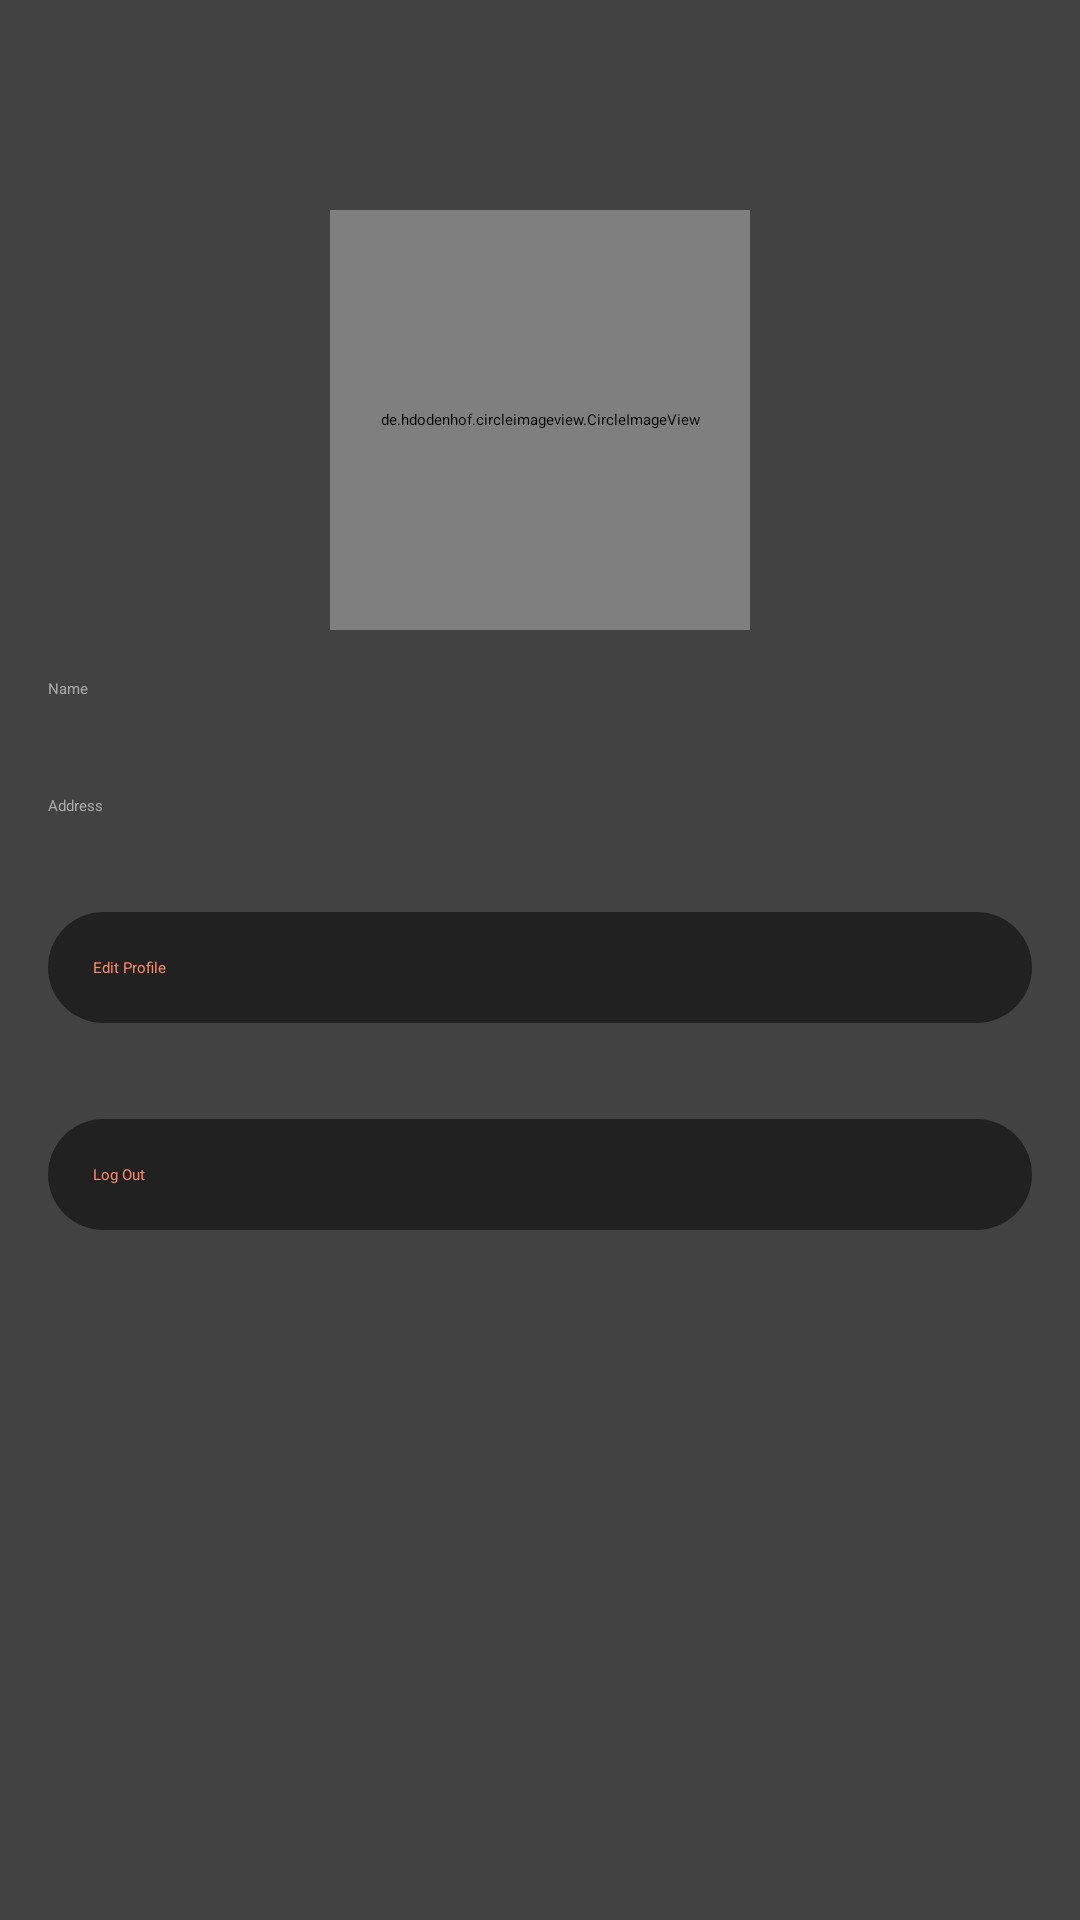

Reconstruct the res/layout file that produces this screen, plus the resources it refers to.
<!-- AndroidManifest.xml: application theme AppTheme.NoActionBar -->
<!-- res/layout/activity_edit_profile.xml -->
<?xml version="1.0" encoding="utf-8"?>
<RelativeLayout xmlns:android="http://schemas.android.com/apk/res/android"
    xmlns:app="http://schemas.android.com/apk/res-auto"
    xmlns:tools="http://schemas.android.com/tools"
    android:layout_width="match_parent"
    android:layout_height="match_parent"
    tools:context=".activities.EditProfileActivity"
    android:background="@color/colorPrimary">

    <de.hdodenhof.circleimageview.CircleImageView
        android:layout_width="140dp"
        android:layout_height="140dp"
        android:src="@drawable/profile"
        android:layout_centerHorizontal="true"
        android:layout_marginTop="70dp"
        android:id="@+id/ci_img_profile" />

    <EditText
        android:layout_width="match_parent"
        android:layout_height="wrap_content"
        android:layout_below="@id/ci_img_profile"
        android:layout_marginTop="@dimen/margin_all"
        android:layout_margin="@dimen/margin_all"
        android:hint="@string/name_edit_profile"
        android:textColorHint="@android:color/darker_gray"
        android:textColor="@color/gradEnd"
        android:id="@+id/name_edit_profile" />

    <EditText
        android:layout_width="match_parent"
        android:layout_height="wrap_content"
        android:layout_below="@id/name_edit_profile"
        android:layout_marginTop="@dimen/margin_all"
        android:layout_margin="@dimen/margin_all"
        android:hint="@string/address_edit_profile"
        android:textColor="@color/gradEnd"
        android:textColorHint="@android:color/darker_gray"
        android:id="@+id/address_edit_profile" />

    <Button
        android:id="@+id/btn_edit_profile"
        android:layout_width="match_parent"
        android:layout_height="wrap_content"
        android:layout_below="@id/address_edit_profile"
        android:background="@drawable/bg_btn"
        android:text="@string/edit_profile_user"
        android:textColor="@color/colorAccent"
        android:layout_margin="@dimen/margin_all" />

    <Button
        android:id="@+id/btn_logout_edit_profile"
        android:layout_width="match_parent"
        android:layout_height="wrap_content"
        android:layout_below="@id/btn_edit_profile"
        android:background="@drawable/bg_btn"
        android:text="@string/edit_profile_logout"
        android:textColor="@color/colorAccent"
        android:layout_margin="@dimen/margin_all" />


</RelativeLayout>
<!-- resources referenced by this layout -->
<resources>
  <color name="colorAccent">#FF8A65</color>
  <color name="colorPrimary">#424242</color>
  <color name="gradEnd">#FDA285</color>
  <dimen name="margin_all">16dp</dimen>
  <!-- drawable bg_btn (drawable) -->
  <?xml version="1.0" encoding="utf-8"?>
  <shape xmlns:android="http://schemas.android.com/apk/res/android">
      <corners android:radius="25dp"/>
      <solid android:color="@color/colorPrimaryDark"/>
      <padding
          android:top="15dp"
          android:bottom="15dp"
          android:right="15dp"
          android:left="15dp"/>
  
  </shape>
  <!-- drawable profile: jpg bitmap (drawable, 366947 bytes) -->
  <string name="address_edit_profile">Address</string>
  <string name="edit_profile_logout">Log Out</string>
  <string name="edit_profile_user">Edit Profile</string>
  <string name="name_edit_profile">Name</string>
  <color name="colorPrimaryDark">#212121</color>
</resources>
